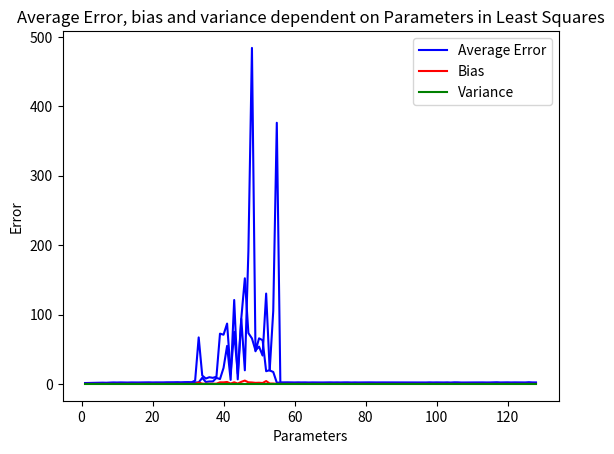

Python code for this plot:
from scipy.fft import dct
import numpy as np
import matplotlib.pyplot as plt

# generate input like so: x ~ N(0, 𝚺), 𝚺 = DCT * delta * DCT(T), y = 𝐱(𝑇) * 𝛃 + ϵ, ϵ ~ N(0, 0.25)

d = 128
DCT = dct(np.eye(d), axis=0, norm='ortho')

delta = np.zeros((d, d))
for j in range(d):
    delta[j, j] = 3 * (0.9 ** j)

Sigma = DCT @ delta @ DCT.T
sigma_eps = 0.25
beta_tide = np.array([0.2178] * 20 + [0.0218] * 108)
beta = DCT @ beta_tide


def generate_x(Sigma=Sigma, num_samples=1):
    L = np.linalg.cholesky(Sigma)
    dim = Sigma.shape[0]
    z = np.random.normal(size=(num_samples, dim))
    x = z @ L.T
    return x


def generate_epsilon(mean=0, variance=0.25):
    std_dev = np.sqrt(variance)
    scalar = np.random.normal(loc=mean, scale=std_dev)
    return scalar


data_size = 32
train_matrix = np.zeros((data_size, d))
sample_out = np.zeros((data_size, 1))

for i in range(data_size):
    vec = generate_x()
    train_matrix[i, :] = vec
    y = vec[0].T @ beta + generate_epsilon()
    sample_out[i, :] = y

print("rank of X is " + str(np.linalg.matrix_rank(train_matrix)))

test_size = 1000
test_matrix = np.zeros((test_size, d))

test_out = np.zeros((test_size, 1))

for i in range(test_size):
    vec = generate_x()
    test_matrix[i, :] = vec
    y = (vec[0].T @ beta) + generate_epsilon()
    test_out[i, :] = y
# create U
errors = []
params = [i for i in range(1, d + 1)]
for p in range(1, d + 1):
    U = np.zeros((d, p))
    for i in range(p):
        column = DCT[:, i]
        U[:, i] = column
    tetha = train_matrix @ U
    hasInv = np.linalg.det(tetha.T @ tetha) != 0
    if hasInv:
        alpha = np.linalg.inv(tetha.T @ tetha) @ tetha.T @ sample_out
    else:
        alpha = np.linalg.pinv(tetha.T @ tetha) @ tetha.T @ sample_out
    test_err = np.linalg.norm((alpha.T @ U.T @ test_matrix.T) - test_out) / test_size
    errors.append(test_err)

plt.plot(params, errors, color='b')

plt.title('Errors dependent on Parameters in Least Squares')
plt.xlabel('Parameters')
plt.ylabel('Error')
plt.show()

K = 1  # times to repeat the experiment
# create vector to store the errors
avg_errors = np.zeros(d)
bias = np.zeros(d)
variance = np.zeros(d)
Fs = np.zeros((K, test_size))

for p in range(1, d + 1):
    Fx_avg = np.zeros((1, test_size))
    U = np.zeros((d, p))
    for i in range(p):
        column = DCT[:, i]
        U[:, i] = column
    for j in range(K):
        # generate training set
        train_matrix = np.zeros((data_size, d))
        sample_out = np.zeros((data_size, 1))
        for i in range(data_size):
            vec = generate_x()
            train_matrix[i, :] = vec
            y = vec[0].T @ beta + generate_epsilon()
            sample_out[i, :] = y
        tetha = train_matrix @ U
        hasInv = np.linalg.det(tetha.T @ tetha) != 0
        if hasInv:
            alpha = np.linalg.inv(tetha.T @ tetha) @ tetha.T @ sample_out
        else:
            alpha = np.linalg.pinv(tetha.T @ tetha) @ tetha.T @ sample_out
        curr_f = (alpha.T @ U.T @ test_matrix.T)
        test_err = np.linalg.norm(curr_f - test_out) / test_size
        avg_errors[p - 1] += (test_err / K)
        Fx_avg += (curr_f / K)
        Fs[j, :] = curr_f
    variance[p - 1] = np.sum(np.linalg.norm(Fs - Fx_avg, axis=1)) / (K * test_size)
    Fx_avg = np.linalg.norm(Fx_avg - (test_matrix @ beta))
    bias[p - 1] = Fx_avg / test_size

plt.plot(params, avg_errors, color='b', label='Average Error')
plt.plot(params, bias, color='r', label='Bias')
plt.plot(params, variance, color='g', label='Variance')
plt.title('Average Error, bias and variance dependent on Parameters in Least Squares')
plt.xlabel('Parameters')
plt.legend()
plt.show()
